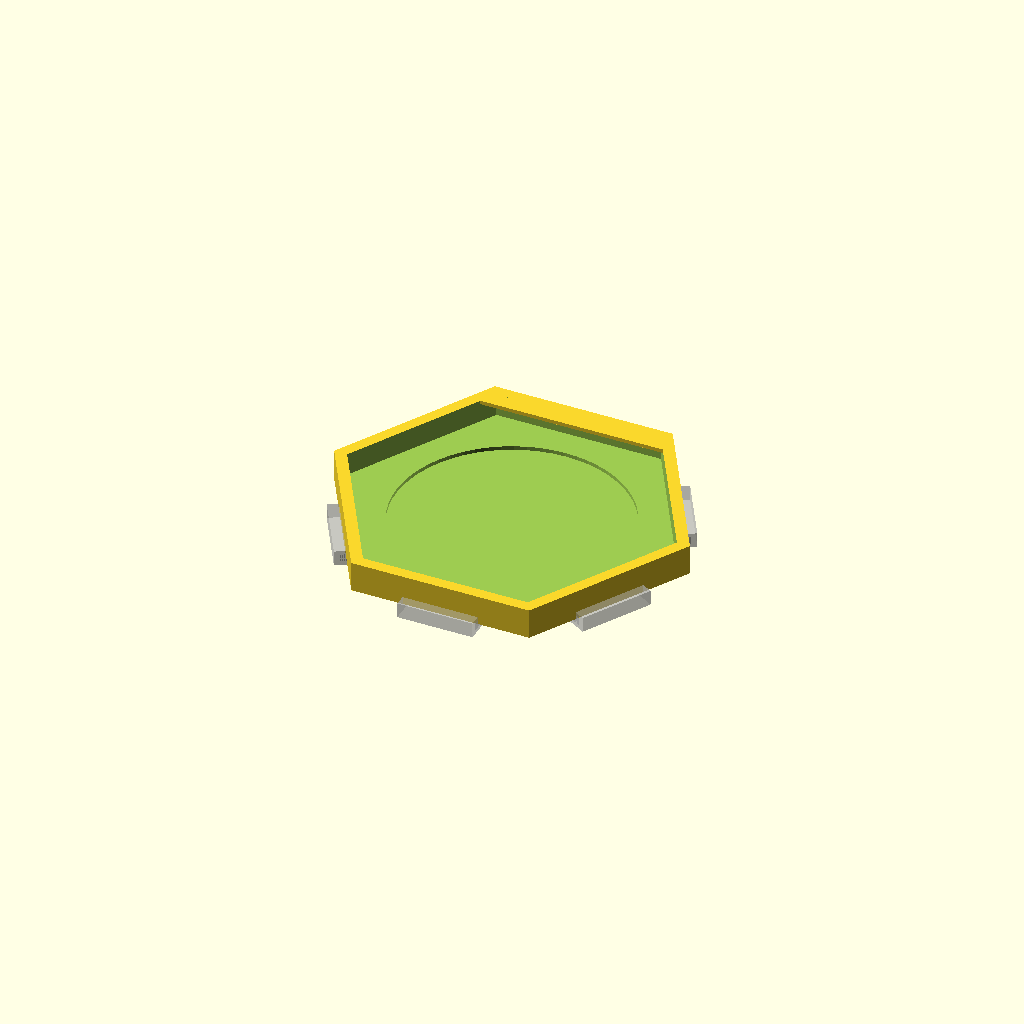
Cell 1: the model at its default parameters.
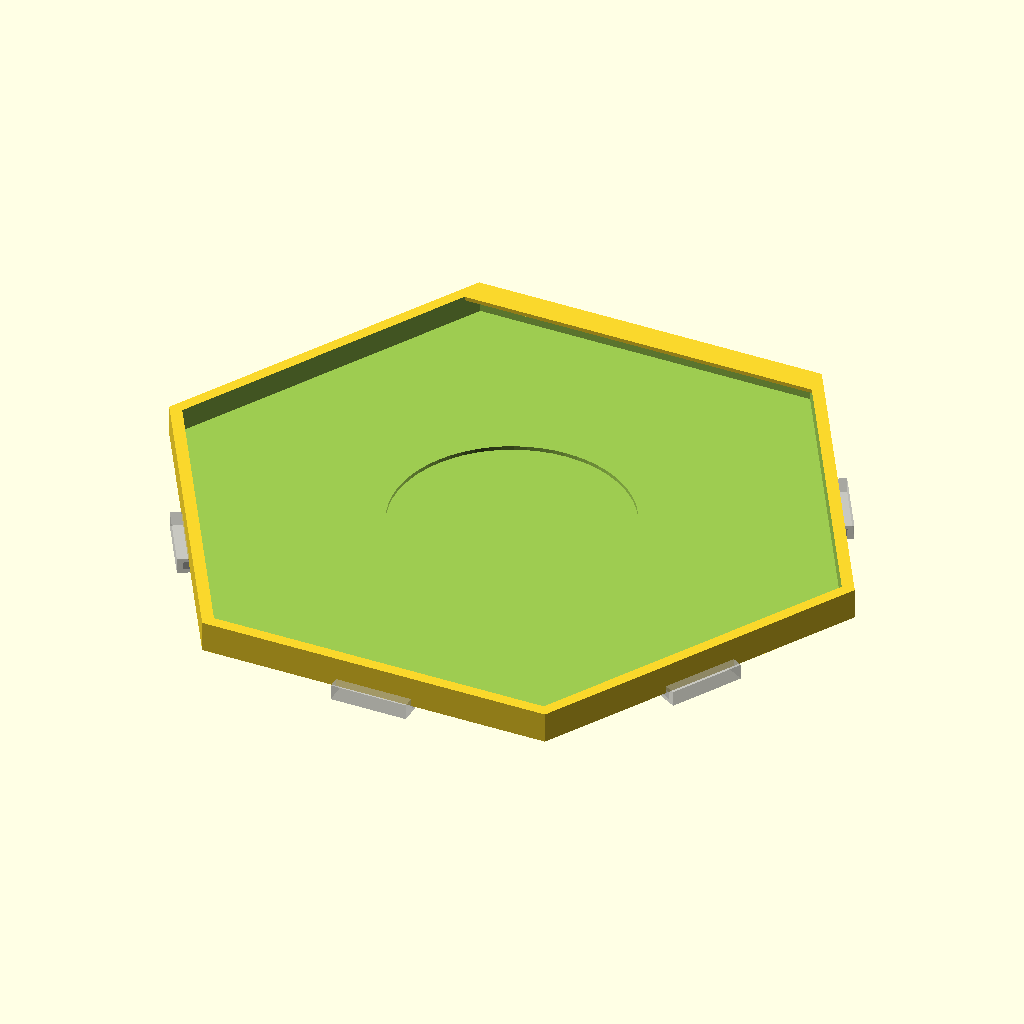
Cell 2 — di set to 76, the other parameters unchanged.
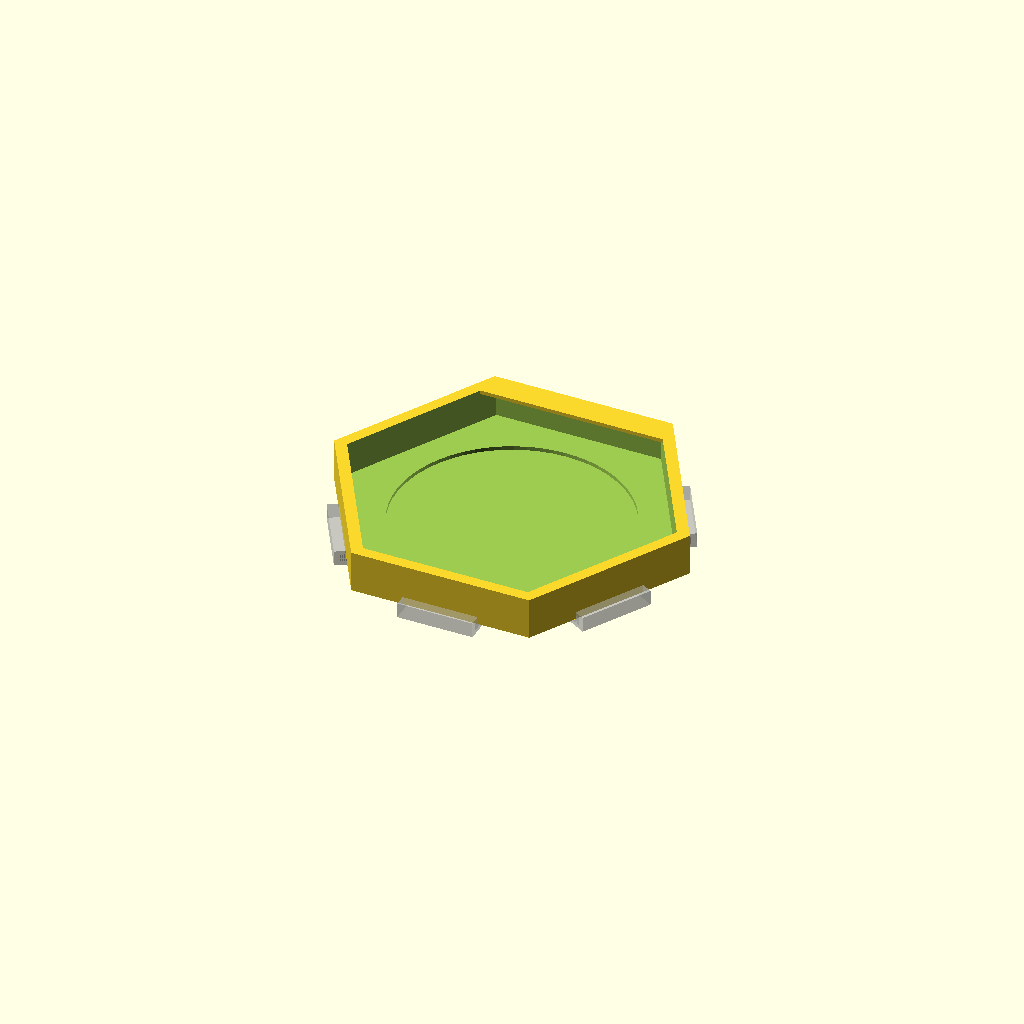
Cell 3 — pod_well set to 3, the other parameters unchanged.
All cells are drawn from one camera (rotation 55°, 0°, 25°, orthographic, colour scheme Cornfield), so only the parameter changes between them.
The OpenSCAD source (src/nespresso-honeycomb.scad):
//=============================================================================
// nespresso-honeycomb.scad
//
// a parametric honeycomb-shaped holder for nespresso pods
//=============================================================================
// Written in 2018 by Patrick Barrett
//
// To the extent possible under law, the author(s) have dedicated all copyright
// and related and neighboring rights to this work to the public domain
// worldwide. This work is distributed without any warranty.
//
// See <http://creativecommons.org/publicdomain/zero/1.0/> for full dedication.
//=============================================================================


// dimensions
x = 1; // cell count, vertical, odd numbers only
y = 2; // cell count, horizontal, odd numbers only

shape = "hexagon"; // [hexagon|rectangle], overall shape

di = 38; // mm, main pod well indiameter
pod_well = 1.5; // mm, main pod well depth

blg_well = 0.5; // mm, buldge well depth
blg_dia = 30.5; // mm, buldge well depth

mag_well = -.1; // mm, magnet well depth
mag_dia = 4.2; // mm, magnet diameter
mag_on_back = true; // magnet on back face (true) or front face (false)

lip_length = 2; // mm, top edge holder lip extension from edge
lip_depth = 0.5; // mm, top edge holder lip thickness
lip_angle_offset = 1; // mm, top edge holder lip angle offset

cell_wall = 3; // mm, cell side wall size
mag_wall = 0.6; // mm, magnet backing wall minimum size

// customizable variables end here

abit = 0.001; //use for making overlap to get single manifold stl
alot = 150;

$fn = 60;

Di = di * (2/sqrt(3)); // mm, circumdiameter of inner side of honeycomb

do = di + (2*cell_wall); // mm, inradius of outter side of honeycomb
Do = do * (2/sqrt(3)); // mm, circumdiameter of outter side of honeycomb

dm = (di+do)/2; // mm, inradius of median of honeycomb
Dm = (Di+Do)/2; // mm, circumdiameter of median of honeycomb

total_body_depth = mag_wall + mag_well + blg_well
                 + pod_well + lip_depth + lip_angle_offset;
max_back_depth = mag_wall + mag_well + blg_well;

x_min = -floor(x/2);
x_max = floor(x/2);
y_min = -floor(y/2);
y_max = floor(y/2);

// each pod cell
module cell() {
            DD=(di + cell_wall)*2/sqrt(3);
    difference() {
    union() {
        difference() {
            cylinder(d = DD, h = total_body_depth, $fn = 6);
            
            // main hex cut
            translate([0,0,max_back_depth])
            cylinder(d = Di, h = alot, $fn = 6);
            
            // buldge cut
            translate([0,0,max_back_depth-blg_well])
            cylinder(d = blg_dia, h = alot);
            
            // magnet cut
            if (mag_on_back) {
                for(i=[0:5]){
                    translate([sin(360*i/6)*Dm/4,
                               cos(360*i/6)*Dm/4,
                               -alot+mag_well])
                    cylinder(d = mag_dia, h = alot);
                }
            } else {
                for(i=[0:5]){
                    translate([sin(360*i/6)*Dm/4,
                               cos(360*i/6)*Dm/4,
                               mag_wall])
                    cylinder(d = mag_dia, h = alot);
                }
            }
        }
        
        // add lip
        hull() {
            difference() {
                translate([0,0,total_body_depth - lip_depth])
                cylinder(d = DD, h = lip_depth, $fn = 6);
                translate([0,-alot/2 + di/2 - lip_length,0])
                cube([alot, alot, alot], center = true);
            }
            
            translate([0,
                       dm/2,
                       (lip_depth + lip_angle_offset)/2
                       + (total_body_depth - lip_depth - lip_angle_offset)])
            cube([dm/2, abit, lip_depth+lip_angle_offset], center=true);
        }
    }
%        for(a=[30:60:360-1]) {
            rotate(a,[0,0,1]){
                translate([DD*sqrt(3)/2/2,0,0]) {
                    cube([cell_wall+abit,10,4*lip_depth+abit],center=true);
                    cube([cell_wall/2-abit,10,2*lip_depth+abit],center=true);
                }
            }
        }
    }
}

// main body
if(false)
union() {
    for(i = [x_min:x_max]){
        for(j=[ for (jj=[y_min:y_max]) jj+(0.5 * abs(i%2))]){
            // ^^^ adds 0.5 to odd cols ^^^
            hide = (shape != "hexagon")
            ? j == y_max && i%2 != 0
            : abs(j) > -0.5*(abs(i)) + (y_max - 0.5 * min(0, y_max-x_max))
              || abs(j) > y_max;
            
            if (!hide) {
                x = i * (dm * sqrt(3)/2);
                y = j * dm;
                translate([x,y,0])
                cell();
            }
        }
    }
}


//cube([220,220,1],center=true);

//echo (dm);


mode="i1";

module part(g) {
    union() {
    for(y=[0:len(g)-1]){
        r=g[y];
        for(x=[0:len(r)-1]){
//            translate([x*sqrt(3)/2,(x/2+y)*sqrt(3)/2,0]*dm)
            if(r[x]==1) {
//                o=(x%2)==0 ? 0 : .5;
                o=x/2;
                translate([x*sqrt(3)/2,o-y,0]*dm)
                cell();
            }
        }
    }
}
}

if(mode=="preview") {

part([
    [1,1,1,1,1,1],
    [1],
    [0,1],
    [1,0,1,1,1],
    [0,1,1],
    [0,1,1],
    ]);
}
if(mode=="i1"){
    part([[1]]);
}
if(mode=="y1"){
    part([[0,0,1],[0,1,1],[0,0,0,1]]);
}
if(mode=="y2"){
    part([[0,1],[0,0,1,1],[0,0,1,0]]);
}
if(mode=="c1"){
    part([[1,1],[0,1]]);
}
if(mode=="c2"){
    part([[0,1],[0,1,1]]);
}
Customizer parameters (derived from the source; name, type, default, range or options):
x: number, default 1
y: number, default 2
shape: string, default "hexagon", options "hexagon|rectangle"
di: number, default 38
pod_well: number, default 1.5
blg_well: number, default 0.5
blg_dia: number, default 30.5
mag_well: number, default -0.1
mag_dia: number, default 4.2
mag_on_back: bool, default true
lip_length: number, default 2
lip_depth: number, default 0.5
lip_angle_offset: number, default 1
cell_wall: number, default 3
mag_wall: number, default 0.6
abit: number, default 0.001
alot: number, default 150
